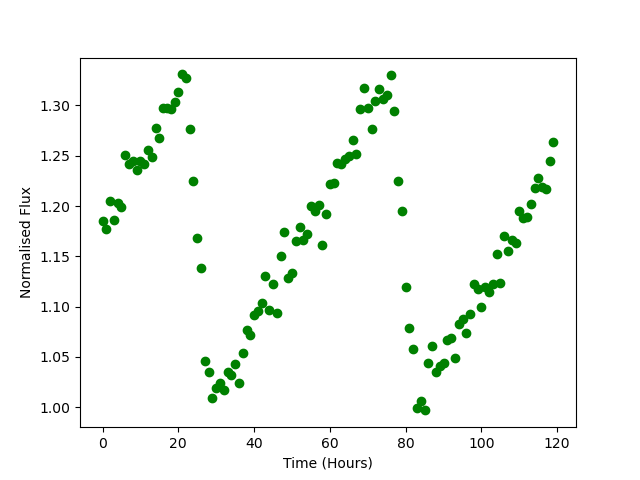

Source data for this figure (header and first rows):
Time, Flux
0.0, 1.185
1.0, 1.177
2.0, 1.205
3.0, 1.186
4.0, 1.203
5.0, 1.199
6.0, 1.251
7.0, 1.242
8.0, 1.245
9.0, 1.235
10.0, 1.244
11.0, 1.242
12.0, 1.256
13.0, 1.249
14.0, 1.278
15.0, 1.268
16.0, 1.298
17.0, 1.297
18.0, 1.296
19.0, 1.303
20.0, 1.313
21.0, 1.331
22.0, 1.327
23.0, 1.277
24.0, 1.225
25.0, 1.169
26.0, 1.139
27.0, 1.046
28.0, 1.035
29.0, 1.009
30.0, 1.02
31.0, 1.024
32.0, 1.017
33.0, 1.035
34.0, 1.032
35.0, 1.043
36.0, 1.024
37.0, 1.053
38.0, 1.076
39.0, 1.072
40.0, 1.092
41.0, 1.096
42.0, 1.104
43.0, 1.13
44.0, 1.097
45.0, 1.122
46.0, 1.093
47.0, 1.15
48.0, 1.174
49.0, 1.129
50.0, 1.134
51.0, 1.165
52.0, 1.179
53.0, 1.167
54.0, 1.172
55.0, 1.2
56.0, 1.195
57.0, 1.201
58.0, 1.161
59.0, 1.192
... 60 more rows
